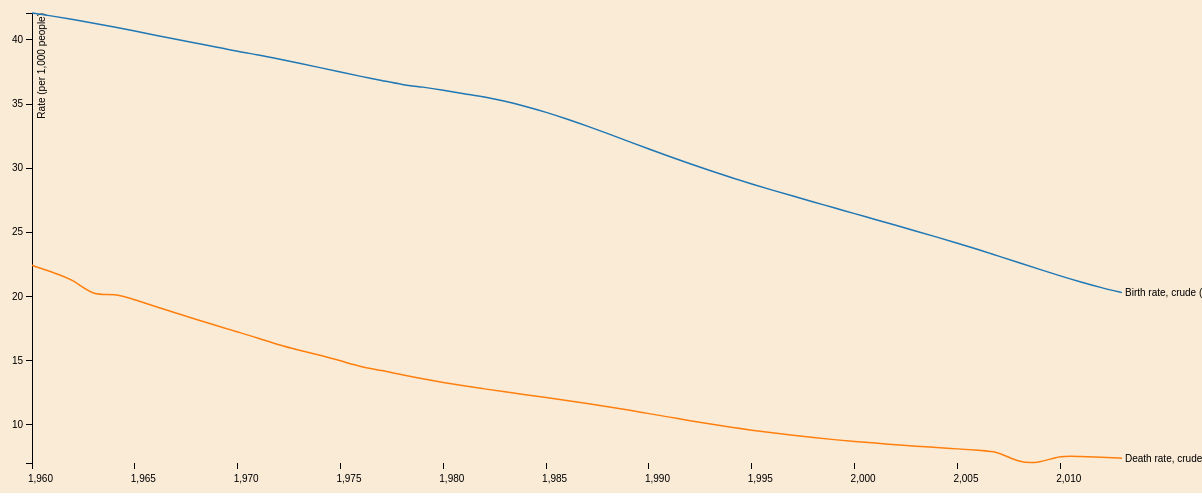
D3 v3 page, settled after 480 driven frames (8 s of simulated time); the page loaded 1 data file(s).



var margin = {top: 20, right: 80, bottom: 30, left: 50},
    width = 960 + margin.left + margin.right,
    height = 500 - margin.top - margin.bottom;

var x = d3.scale.linear()
       .range([0, width]);

var y = d3.scale.linear()
       .range([height, 0]);

var color = d3.scale.category10();

var xAxis = d3.svg.axis()
    .scale(x)
    .orient("bottom");

var yAxis = d3.svg.axis()
    .scale(y)
    .orient("left");

var line = d3.svg.line()
    .interpolate("basis")
    .x(function(d) { return x(d.Year); })
    .y(function(d) { return y(d.Rate); });

var svg = d3.select("body").append("svg")
    .attr("width", width + margin.left + margin.right)
    .attr("height", height + margin.top + margin.bottom)
  .append("g")
    .attr("transform", "translate(" + margin.left + "," + margin.top + ")");

d3.json("data2.json", function(error, data) {
  if (error) throw error;

  color.domain(d3.keys(data[0]).filter(function(key) { return key !== "Year"; }));

  data.forEach(function(d) {
    d.date = d.Year;
  });

  var cities = color.domain().map(function(name) {
    return {
      name: name,
      values: data.map(function(d) {
        return {Year: d.Year, Rate: +d[name]};
      })
    };
  });

  x.domain(d3.extent(data, function(d) { return d.Year; }));

  y.domain([
    d3.min(cities, function(c) { return d3.min(c.values, function(v) { return v.Rate; }); }),
    d3.max(cities, function(c) { return d3.max(c.values, function(v) { return v.Rate; }); })
  ]);

  svg.append("g")
        .attr("class", "x axis")
        .attr("transform", "translate(0," + height + ")")
        .call(xAxis)
        .selectAll("text")
        .style("text-anchor", "end")
        .attr("x", 6)
        .attr("dx", "1.5em")
        .attr("dy", "1em")
        /*.attr("transform", "rotate(-60)");*/

  svg.append("g")
      .attr("class", "y axis")
      .call(yAxis)
    .append("text")
      .attr("transform", "rotate(-90)")
      .attr("y", 6)
      .attr("dy", ".71em")
      .style("text-anchor", "end")
      .text("Rate (per 1,000 people)");

  var city = svg.selectAll(".city")
      .data(cities)
    .enter().append("g")
      .attr("class", "city");

  city.append("path")
      .attr("class", "line")
      .attr("d", function(d) { return line(d.values); })
      .style("stroke", function(d) { return color(d.name); });

  city.append("text")
      .datum(function(d) { return {name: d.name, value: d.values[d.values.length - 1]}; })
      .attr("transform", function(d) { return "translate(" + x(d.value.Year) + "," + y(d.value.Rate) + ")"; })
      .attr("x", 3)
      .attr("dy", ".35em")
      .text(function(d) { return d.name; });
});



### data: data2.json
[
 {
  "Year": 1960,
  "Birth rate, crude (per 1,000 people)": 42.1,
  "Death rate, crude (per 1,000 people)": 22.42
 },
 {
  "Year": 1961,
  "Birth rate, crude (per 1,000 people)": 41.86,
  "Death rate, crude (per 1,000 people)": 21.87
 },
 {
  "Year": 1962,
  "Birth rate, crude (per 1,000 people)": 41.6,
  "Death rate, crude (per 1,000 people)": 21.33
 },
 {
  "Year": 1963,
  "Birth rate, crude (per 1,000 people)": 41.31,
  "Death rate, crude (per 1,000 people)": 20
 },
 {
  "Year": 1964,
  "Birth rate, crude (per 1,000 people)": 41.01,
  "Death rate, crude (per 1,000 people)": 20.26
 },
 {
  "Year": 1965,
  "Birth rate, crude (per 1,000 people)": 40.69,
  "Death rate, crude (per 1,000 people)": 19.73
 },
 {
  "Year": 1966,
  "Birth rate, crude (per 1,000 people)": 40.37,
  "Death rate, crude (per 1,000 people)": 19.21
 },
 {
  "Year": 1967,
  "Birth rate, crude (per 1,000 people)": 40.05,
  "Death rate, crude (per 1,000 people)": 18.7
 },
 "... 46 more items"
]